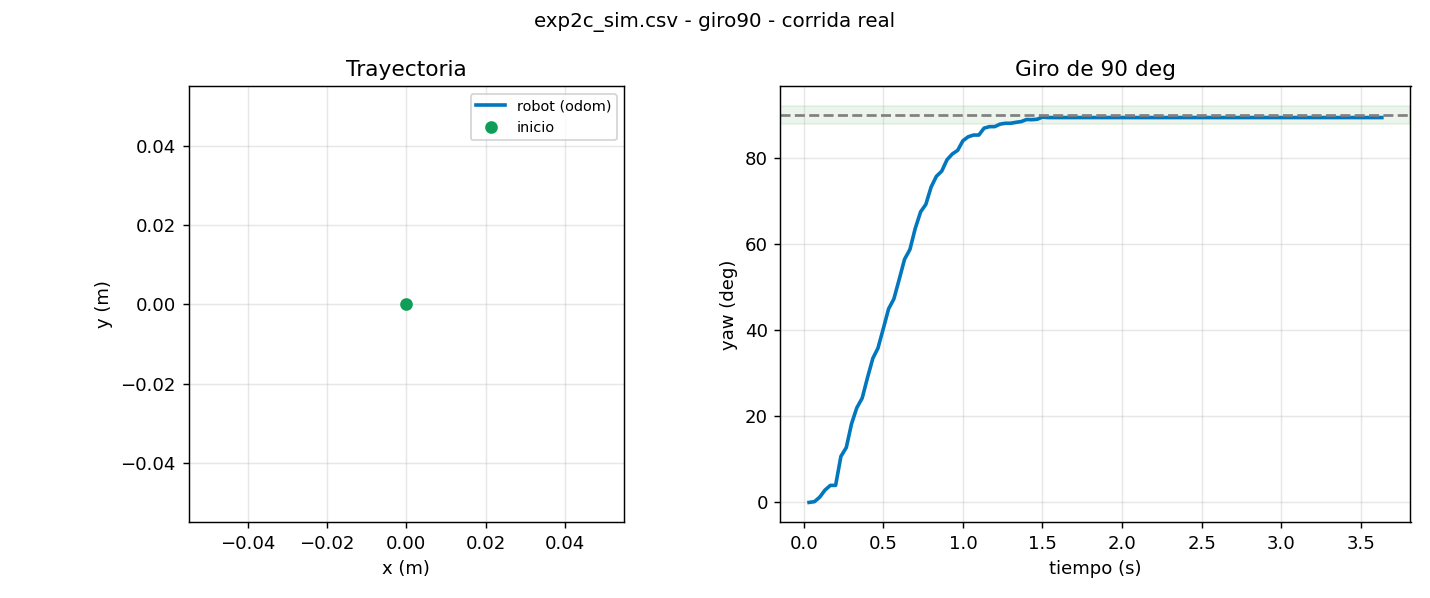

Data behind this chart, as committed beside it:
t, x, y, yaw, v, w, e_line, e_yaw, estado
0.033, 0.0000, 0.0000, 0.0000, 0.000, 2.000, 0.0000, 1.571, GIRA
0.067, -0.0000, 0.0000, 0.0032, 0.000, 2.000, 0.0000, 1.568, GIRA
0.100, 0.0000, -0.0000, 0.0214, 0.000, 2.000, 0.0000, 1.549, GIRA
0.133, 0.0000, -0.0000, 0.0500, 0.000, 2.000, 0.0000, 1.521, GIRA
0.167, 0.0000, -0.0000, 0.0691, 0.000, 2.000, 0.0000, 1.502, GIRA
0.200, 0.0000, -0.0000, 0.0691, 0.000, 2.000, 0.0000, 1.502, GIRA
0.233, -0.0000, -0.0000, 0.1863, 0.000, 2.000, 0.0000, 1.385, GIRA
0.267, -0.0000, -0.0000, 0.2225, 0.000, 2.000, 0.0000, 1.348, GIRA
0.300, 0.0000, -0.0000, 0.3187, 0.000, 2.000, 0.0000, 1.252, GIRA
0.333, 0.0000, -0.0000, 0.3833, 0.000, 2.000, 0.0000, 1.188, GIRA
0.367, -0.0000, -0.0000, 0.4230, 0.000, 2.000, 0.0000, 1.148, GIRA
0.400, -0.0000, -0.0000, 0.5049, 0.000, 2.000, 0.0000, 1.066, GIRA
0.434, -0.0000, -0.0000, 0.5842, 0.000, 2.000, 0.0000, 0.9866, GIRA
0.466, -0.0000, -0.0000, 0.6253, 0.000, 2.000, 0.0000, 0.9455, GIRA
0.500, 0.0000, -0.0000, 0.7052, 0.000, 2.000, 0.0000, 0.8656, GIRA
0.533, 0.0000, -0.0000, 0.7849, 0.000, 2.000, 0.0000, 0.7859, GIRA
0.566, 0.0000, -0.0000, 0.8247, 0.000, 2.000, 0.0000, 0.7461, GIRA
0.600, 0.0000, -0.0000, 0.9051, 0.000, 2.000, 0.0000, 0.6657, GIRA
0.633, 0.0000, -0.0000, 0.9853, 0.000, 2.000, 0.0000, 0.5855, GIRA
0.667, 0.0000, -0.0000, 1.026, 0.000, 2.000, 0.0000, 0.5452, GIRA
0.700, 0.0000, -0.0000, 1.11, 0.000, 1.584, 0.0000, 0.4611, GIRA
0.734, 0.0000, -0.0000, 1.178, 0.000, 1.500, 0.0000, 0.3931, GIRA
0.767, 0.0000, -0.0000, 1.208, 0.000, 2.000, 0.0000, 0.3627, GIRA
0.800, 0.0000, 0.0000, 1.278, 0.000, 0.364, 0.0000, 0.2926, GIRA
0.833, 0.0000, 0.0000, 1.322, 0.000, 0.929, 0.0000, 0.2491, GIRA
0.867, 0.0000, 0.0000, 1.343, 0.000, 1.509, 0.0000, 0.2277, GIRA
0.900, 0.0000, -0.0000, 1.389, 0.000, 0.156, 0.0000, 0.1818, GIRA
0.933, 0.0000, -0.0000, 1.412, 0.000, 0.745, 0.0000, 0.1585, GIRA
0.967, 0.0000, -0.0000, 1.427, 0.000, 0.906, 0.0000, 0.1436, GIRA
1.000, 0.0000, -0.0000, 1.466, 0.000, -0.361, 0.0000, 0.1047, GIRA
1.033, 0.0000, -0.0000, 1.482, 0.000, 0.309, 0.0000, 0.0887, GIRA
1.067, 0.0000, -0.0000, 1.489, 0.000, 0.560, 0.0000, 0.0816, GIRA
1.100, 0.0000, -0.0000, 1.489, 0.000, 0.816, 0.0000, 0.0816, GIRA
1.133, -0.0000, -0.0000, 1.517, 0.000, -0.470, 0.0000, 0.0537, GIRA
1.167, -0.0000, -0.0000, 1.523, 0.000, 0.261, 0.0000, 0.0476, GIRA
1.200, -0.0000, -0.0000, 1.523, 0.000, 0.470, 0.0000, 0.0475, GIRA
1.233, -0.0000, -0.0000, 1.533, 0.000, 0.009, 0.0000, 0.0374, GIRA
1.267, -0.0000, -0.0000, 1.537, 0.000, 0.214, 0.0000, 0.0339, GIRA
1.300, -0.0000, -0.0000, 1.537, 0.000, 0.339, 0.0000, 0.0339, GIRA
1.333, -0.0000, -0.0000, 1.541, 0.000, 0.161, 0.0000, 0.0301, GIRA
1.367, -0.0000, -0.0000, 1.544, 0.000, 0.155, 0.0000, 0.0269, GIRA
1.400, -0.0000, -0.0000, 1.552, 0.000, -0.113, 0.0000, 0.0186, GIRA
1.433, 0.0000, -0.0000, 1.552, 0.000, 0.215, 0.0000, 0.0193, GIRA
1.467, 0.0000, -0.0000, 1.553, 0.000, 0.110, 0.0000, 0.0175, GIRA
1.500, 0.0000, -0.0000, 1.562, 0.000, -0.223, 0.0000, 0.0089, GIRA
1.533, 0.0000, -0.0000, 1.56, 0.000, 0.000, 0.0000, 0.0107, FIN
1.567, 0.0000, -0.0000, 1.56, 0.000, 0.000, 0.0000, 0.0000, FIN
1.600, 0.0000, -0.0000, 1.56, 0.000, 0.000, 0.0000, 0.0000, FIN
1.634, 0.0000, -0.0000, 1.56, 0.000, 0.000, 0.0000, 0.0000, FIN
1.667, 0.0000, -0.0000, 1.56, 0.000, 0.000, 0.0000, 0.0000, FIN
1.700, 0.0000, -0.0000, 1.56, 0.000, 0.000, 0.0000, 0.0000, FIN
1.733, 0.0000, -0.0000, 1.56, 0.000, 0.000, 0.0000, 0.0000, FIN
1.767, 0.0000, -0.0000, 1.56, 0.000, 0.000, 0.0000, 0.0000, FIN
1.800, 0.0000, -0.0000, 1.56, 0.000, 0.000, 0.0000, 0.0000, FIN
1.833, 0.0000, -0.0000, 1.56, 0.000, 0.000, 0.0000, 0.0000, FIN
1.867, 0.0000, -0.0000, 1.56, 0.000, 0.000, 0.0000, 0.0000, FIN
1.900, 0.0000, -0.0000, 1.56, 0.000, 0.000, 0.0000, 0.0000, FIN
1.933, 0.0000, -0.0000, 1.56, 0.000, 0.000, 0.0000, 0.0000, FIN
1.967, 0.0000, -0.0000, 1.56, 0.000, 0.000, 0.0000, 0.0000, FIN
2.000, 0.0000, -0.0000, 1.56, 0.000, 0.000, 0.0000, 0.0000, FIN
... 49 more rows
